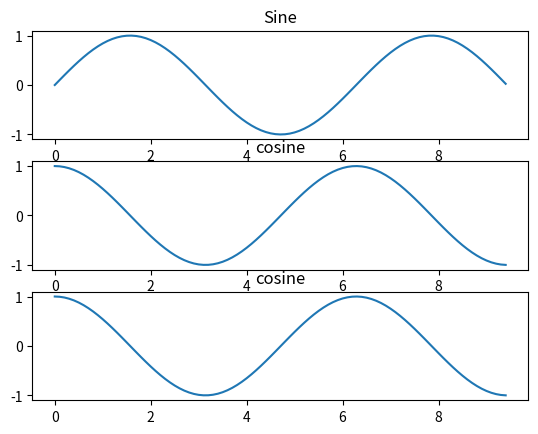

Write the Python code that produced this figure.
import numpy as np
import matplotlib.pyplot as plt

x = np.arange(0, 3 * np.pi, 0.1)
y = np.sin(x)
z = np.cos(x)

plt.subplot(3,1,1)
plt.plot(x,y)
plt.title('Sine')

plt.subplot(3,1,2)
plt.plot(x,z)
plt.title('cosine')

plt.subplot(3,1,3)
plt.plot(x,z)
plt.title('cosine')

plt.show()